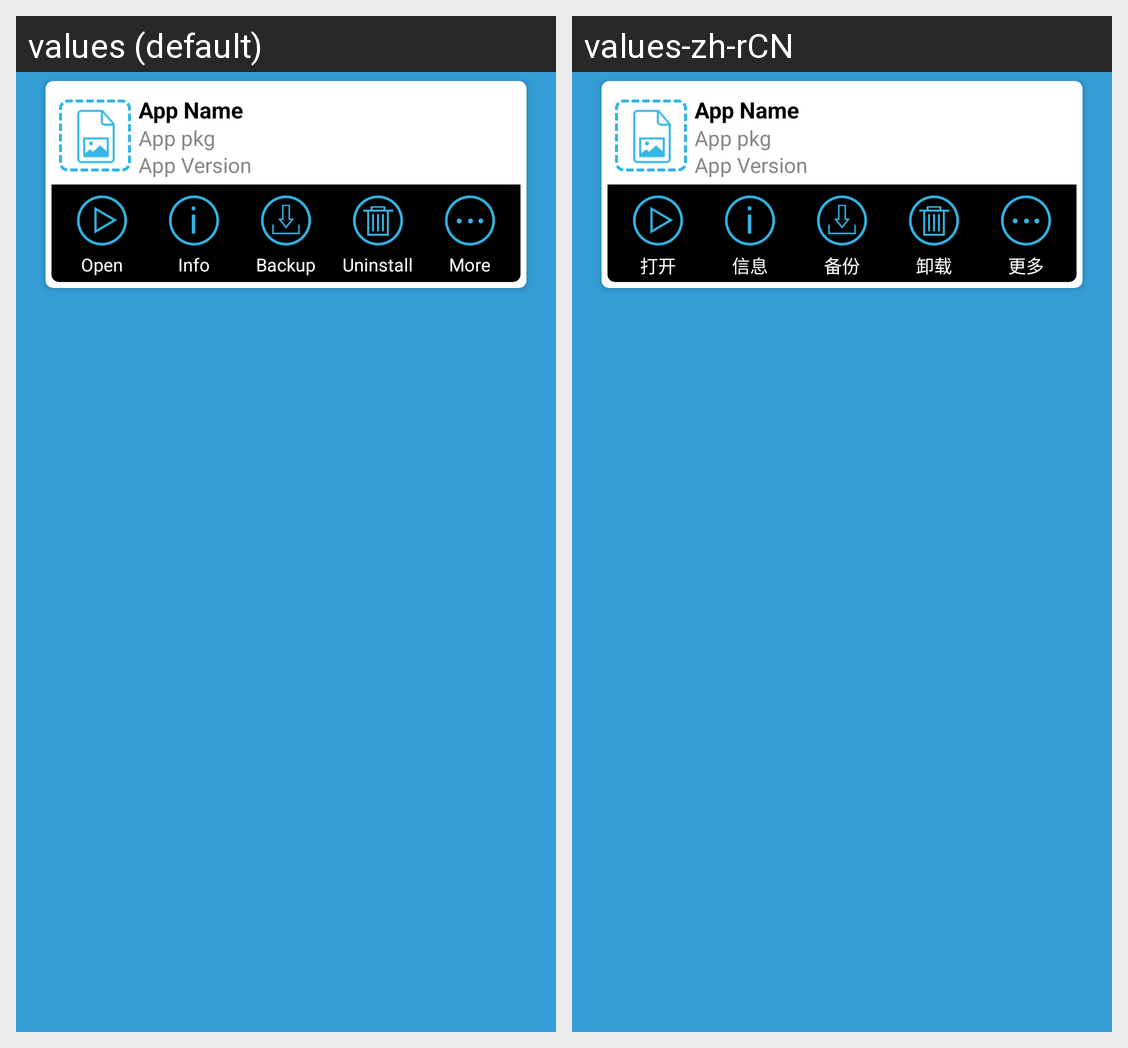

For this localized Android screen grid, give each drawn string resource with its value in every locale shown.
Android screen res/layout/user_app_expandable_list_item.xml rendered under 2 locales, left to right: values (default), values-zh-rCN. Device: Nexus 5 (rendered at 1080×1920; each locale shown at half size, 540×960, under a caption strip naming it); theme AppTheme.
Strings drawn on this screen, with the default value and each locale's value (text and hints the layout hard-codes, and strings that could not be matched under every locale, appear in the picture but are not listed):

open
  values: Open
  values-zh-rCN: 打开

info
  values: Info
  values-zh-rCN: 信息

backup
  values: Backup
  values-zh-rCN: 备份

uninstall
  values: Uninstall
  values-zh-rCN: 卸载

more
  values: More
  values-zh-rCN: 更多
